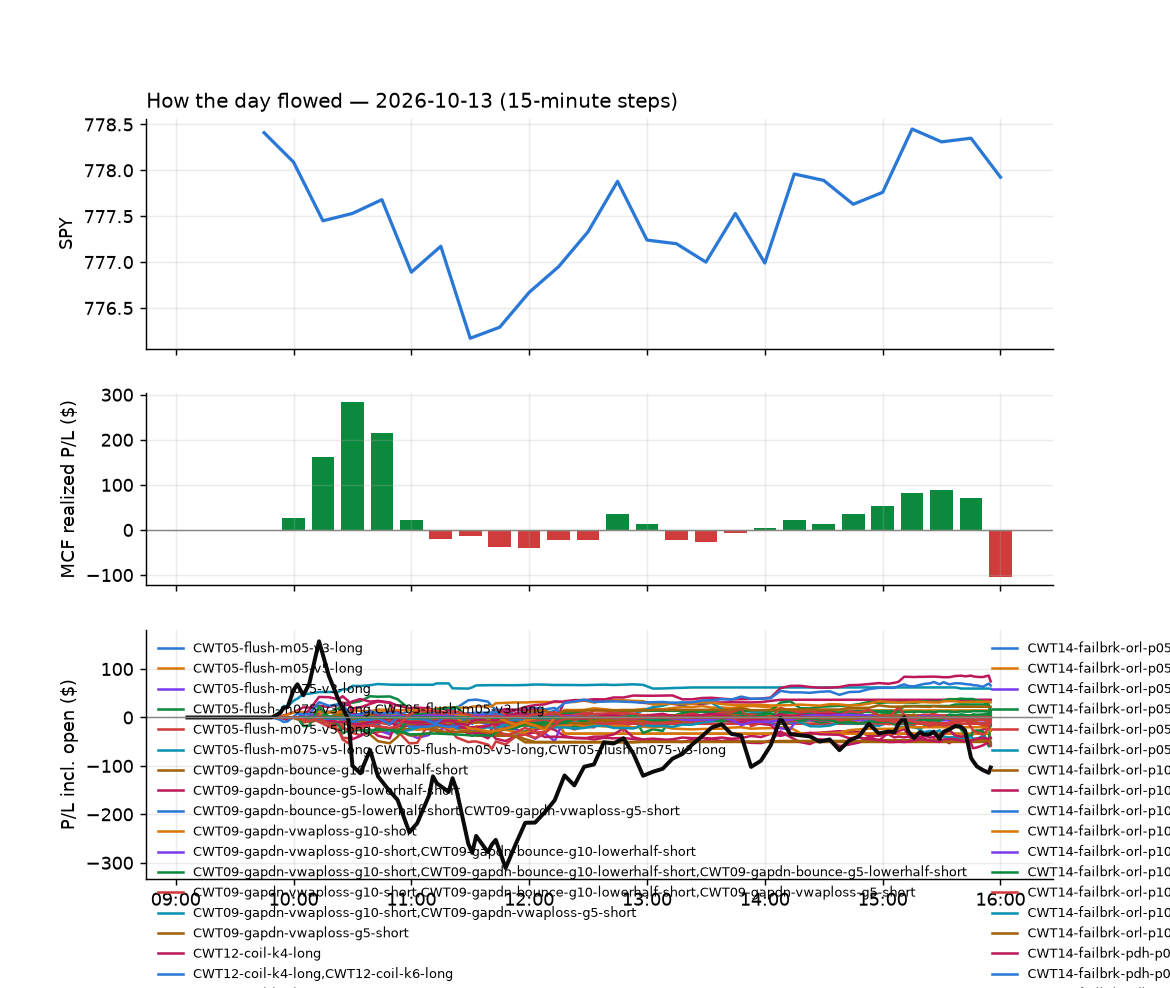

The file beside this chart, header and first rows:
id, run_id, symbol, strategy, side, date, signal_time, entry_time, entry, stop, target, exit_time, exit, exit_reason, r_multiple, mae_r, mfe_r, success, shares, pnl, broker_order_id, slip_bps, pnl_adj, pct
1076, 1, CBRS, CWT14-failbrk-pdl-p10-long, 1, 2026-10-13, 2026-10-13 09:50:38.689410-04:00, 2026-10-13 09:50:40.905684-04:00, 146.6, 142.6, 147.4, 2026-10-13 10:50:43.386895-04:00, 147.5, target, 0.2142, -0.3891, 0.2483, , 6, 5.22, c73ef7f5-6c57-49ff-8a1d-8795ead42fc1, 56.24, 5.22, 0.5933
860, 1, CMCSA, CWT14-failbrk-pdh-p10-short, -1, 2026-10-13, 2026-10-13 09:50:42.098569-04:00, 2026-10-13 09:50:42.493975-04:00, 20.83, 20.98, 20.78, 2026-10-13 09:54:06.965870-04:00, 20.78, target, 0.3357, , , , 45, 2.25, c9cbed0f-671c-47e4-b771-431db1e6fa9c, 7.196, 2.25, 0.24
875, 1, CM, CWT14-failbrk-pdh-p05-lowvol-short, -1, 2026-10-13, 2026-10-13 09:50:41.781255-04:00, 2026-10-13 09:50:43.159999-04:00, 110.5, 111, 110.3, 2026-10-13 09:59:24.063492-04:00, 110.3, target, 0.3853, , , , 8, 1.68, 21789ece-7b60-405d-91ae-ae5d0588939c, 3.62, 1.68, 0.1901
871, 1, CPRT, CWT14-failbrk-pdl-p10-long, 1, 2026-10-13, 2026-10-13 09:50:44.782231-04:00, 2026-10-13 09:50:45.730792-04:00, 26.52, 26.31, 26.57, 2026-10-13 09:58:06.172380-04:00, 26.3, stop, -1.037, , , , 35, -7.7, 54ddac78-ca49-4dbf-9ea5-16cb221bf7b0, 15.11, -8.4, -0.8296
890, 1, CSX, CWT14-failbrk-pdh-p10-short, -1, 2026-10-13, 2026-10-13 09:50:46.461926-04:00, 2026-10-13 09:50:46.837018-04:00, 47.67, 47.84, 47.57, 2026-10-13 10:04:01.245018-04:00, 47.57, target, 0.6089, -0.3332, 0.848, , 19, 1.91, bbd34a6c-fe1e-45e9-8793-18fe51771538, -2.098, 1.91, 0.2109
872, 1, CRBG, CWT14-failbrk-pdh-p05-lowvol-short, -1, 2026-10-13, 2026-10-13 09:50:45.054515-04:00, 2026-10-13 09:50:48.283680-04:00, 34.69, 34.88, 34.55, 2026-10-13 09:57:50.694879-04:00, 34.55, target, 0.7497, , , , 27, 3.78, d6fef3e6-8115-41cc-b0c5-3d7954380f18, -8.656, 3.78, 0.4036
876, 1, DHI, CWT14-failbrk-pdh-p10-short, -1, 2026-10-13, 2026-10-13 09:50:49.321966-04:00, 2026-10-13 09:50:49.531673-04:00, 135, 136.1, 134.8, 2026-10-13 09:59:08.932142-04:00, 134.7, target, 0.2337, , , , 6, 1.61, 671226c5-d6c9-480f-b0c8-91f2025c96a3, 17.38, 1.61, 0.1988
877, 1, EMBJ, CWT14-failbrk-pdh-p10-short, -1, 2026-10-13, 2026-10-13 09:50:52.502036-04:00, 2026-10-13 09:50:54.540208-04:00, 71.86, 72.54, 71.62, 2026-10-13 10:01:36.912157-04:00, 71.62, target, 0.3509, , , , 13, 3.12, 51c76ccd-a3be-42dd-b96d-8bb0aaf6ba28, 9.037, 3.12, 0.334
878, 1, EQH, CWT14-failbrk-pdh-p05-lowvol-short, -1, 2026-10-13, 2026-10-13 09:50:53.478886-04:00, 2026-10-13 09:50:55.393119-04:00, 53.63, 53.97, 53.44, 2026-10-13 09:58:26.041640-04:00, 53.41, target, 0.644, , , , 17, 3.74, 7b1e7c3f-80f0-47e2-8f44-3d15d3d0193c, -1.865, 3.74, 0.4102
861, 1, ETN, CWT14-failbrk-pdl-p10-long, 1, 2026-10-13, 2026-10-13 09:50:54.702017-04:00, 2026-10-13 09:50:55.405099-04:00, 425.4, 422.2, 427, 2026-10-13 09:53:32.404275-04:00, 427, target, 0.5116, , , , 2, 3.28, d10b86dc-126b-463c-8c6b-319a2e42198b, -0.2351, 3.28, 0.3855
862, 1, EXC, CWT14-failbrk-pdh-p10-short, -1, 2026-10-13, 2026-10-13 09:50:55.844395-04:00, 2026-10-13 09:50:56.680377-04:00, 42.03, 42.26, 42, 2026-10-13 09:53:32.038911-04:00, 42.0, target, 0.1302, , , , 22, 0.66, b4aa8612-96d9-4df0-b3d8-346ae35170ea, 14.26, 0.66, 0.07138
859, 1, GFI, CWT14-failbrk-pdh-p10-short, -1, 2026-10-13, 2026-10-13 09:51:01.288143-04:00, 2026-10-13 09:51:06.238983-04:00, 36.82, 37.33, 36.74, 2026-10-13 09:52:11.016191-04:00, 36.74, target, 0.1514, , , , 25, 1.95, 92a94102-f5e9-47d0-afdd-8892e13075cd, 33.03, 1.95, 0.2119
1117, 1, IWF, CWT14-failbrk-pdl-p10-long, 1, 2026-10-13, 2026-10-13 09:51:10.859744-04:00, 2026-10-13 09:51:11.358113-04:00, 126.9, 126.6, 127.2, 2026-10-13 11:08:39.063778-04:00, 126.6, stop, -1.002, -1.034, 0.5654, , 7, -2.17, 61db8847-4c90-449a-8267-54ae09a4f19a, -4.726, -2.31, -0.2443
863, 1, IYR, CWT14-failbrk-pdh-p10-short, -1, 2026-10-13, 2026-10-13 09:51:11.385745-04:00, 2026-10-13 09:51:14.697537-04:00, 96.7, 97.05, 96.56, 2026-10-13 09:54:49.344857-04:00, 96.55, target, 0.417, , , , 9, 1.32, dccc6dcf-ead6-4e47-9332-ab0ff5d613ca, 2.412, 1.32, 0.1517
879, 1, JEF, CWT14-failbrk-pdh-p05-lowvol-short, -1, 2026-10-13, 2026-10-13 09:51:12.071439-04:00, 2026-10-13 09:51:14.918269-04:00, 45.15, 45.55, 45, 2026-10-13 09:58:32.686168-04:00, 44.97, target, 0.4488, , , , 20, 3.59, cff3c452-197c-4805-874e-6e82bd9cec62, 6.64, 3.59, 0.3976
880, 1, M, CWT14-failbrk-pdh-p10-short, -1, 2026-10-13, 2026-10-13 09:51:17.694371-04:00, 2026-10-13 09:51:18.633785-04:00, 23.1, 23.28, 22.99, 2026-10-13 10:01:10.766351-04:00, 22.99, target, 0.6008, , , , 40, 4.4, 26b36873-8918-4425-ad92-90447c6fe747, -4.331, 4.4, 0.4762
864, 1, OSCR, CWT14-failbrk-pdh-p10-short, -1, 2026-10-13, 2026-10-13 09:51:30.846347-04:00, 2026-10-13 09:51:31.763531-04:00, 34.36, 34.62, 34.11, 2026-10-13 09:56:58.421913-04:00, 34.1, target, 1.005, , , , 27, 7.02, 427b5ee9-de4f-4483-b5c8-161bca656ccf, -23.34, 7.02, 0.7567
881, 1, NVS, CWT14-failbrk-pdh-p10-short, -1, 2026-10-13, 2026-10-13 09:51:28.050165-04:00, 2026-10-13 09:51:33.031579-04:00, 143.8, 144.5, 143.7, 2026-10-13 09:59:49.020875-04:00, 143.7, target, 0.1616, , , , 6, 0.66, aceaca0c-8ece-4ce2-9a41-c3770744155a, 11.81, 0.66, 0.07648
865, 1, SCHH, CWT14-failbrk-pdh-p10-short, -1, 2026-10-13, 2026-10-13 09:51:41.680967-04:00, 2026-10-13 09:51:42.353477-04:00, 22.38, 22.47, 22.35, 2026-10-13 09:54:48.243931-04:00, 22.35, target, 0.34, , , , 42, 1.26, da45bf10-39b0-4282-a129-b84e5547a0b3, 4.466, 1.26, 0.134
1077, 1, SHEL, CWT14-failbrk-pdh-p10-short, -1, 2026-10-13, 2026-10-13 09:51:42.827392-04:00, 2026-10-13 09:51:43.879887-04:00, 102.5, 102.9, 102.2, 2026-10-13 10:51:35.907557-04:00, 102.9, stop, -0.9981, -1.025, 0.499, , 9, -3.33, 98d87cb7-939b-4683-a9bb-1a0b8a60668b, -5.856, -3.51, -0.3609
866, 1, SNAP, CWT14-failbrk-pdh-p05-lowvol-short, -1, 2026-10-13, 2026-10-13 09:51:45.224126-04:00, 2026-10-13 09:51:50.006572-04:00, 6.62, 6.68, 6.576, 2026-10-13 09:55:43.257399-04:00, 6.68, stop, -1.001, , , , 142, -8.52, 193caca4-2336-497c-92ea-c595eceeee46, -13.77, -11.36, -0.9063
882, 1, TMUS, CWT14-failbrk-pdh-p10-short, -1, 2026-10-13, 2026-10-13 09:51:51.898306-04:00, 2026-10-13 09:51:55.444312-04:00, 153.7, 154.6, 152.8, 2026-10-13 10:00:34.264822-04:00, 152.8, target, 0.8966, , , , 6, 5.34, ded8335e-a1a0-4fee-962e-1e4fe12fbd5a, -14.34, 5.34, 0.5792
867, 1, VNQ, CWT14-failbrk-pdh-p10-short, -1, 2026-10-13, 2026-10-13 09:52:00.435349-04:00, 2026-10-13 09:52:03.580971-04:00, 91.22, 91.54, 91.06, 2026-10-13 09:54:48.990701-04:00, 91.06, target, 0.4952, , , , 10, 1.58, 54bb8670-6b60-47e0-b7b2-da6c2669fc54, 0.2193, 1.58, 0.1732
868, 1, XLF, CWT14-failbrk-pdh-p10-short, -1, 2026-10-13, 2026-10-13 09:52:04.647224-04:00, 2026-10-13 09:52:05.917350-04:00, 55.16, 55.28, 55.04, 2026-10-13 09:56:07.456802-04:00, 55.04, target, 1.04, , , , 17, 2.04, 4c9e0e6f-c3df-4913-910e-61e4cc1cfb6e, -7.257, 2.04, 0.2175
870, 1, XLRE, CWT14-failbrk-pdh-p10-short, -1, 2026-10-13, 2026-10-13 09:52:05.482061-04:00, 2026-10-13 09:52:06.291427-04:00, 41.85, 41.99, 41.78, 2026-10-13 09:54:49.361529-04:00, 41.78, target, 0.4895, , , , 22, 1.54, 5921a435-db9a-4e01-bf60-d6d7496ee476, 0.0, 1.54, 0.1673
869, 1, XLP, CWT14-failbrk-pdh-p10-short, -1, 2026-10-13, 2026-10-13 09:52:05.181570-04:00, 2026-10-13 09:52:08.118799-04:00, 84.43, 84.64, 84.27, 2026-10-13 09:56:55.588427-04:00, 84.27, target, 0.7739, , , , 11, 1.76, e96b561c-d88a-4abe-a617-3088c8b03f8c, -4.74, 1.76, 0.1895
873, 1, ZTS, CWT14-failbrk-pdh-p05-lowvol-short, -1, 2026-10-13, 2026-10-13 09:52:07.888920-04:00, 2026-10-13 09:52:08.757478-04:00, 75.52, 75.95, 75.28, 2026-10-13 09:58:03.647751-04:00, 75.26, target, 0.6099, , , , 12, 3.12, 37db8bb7-fe00-487c-97da-25e575a1be6f, -2.649, 3.12, 0.3443
891, 1, APA, CWT14-failbrk-pdh-p05-lowvol-short, -1, 2026-10-13, 2026-10-13 09:55:34.223164-04:00, 2026-10-13 09:55:34.620006-04:00, 47.26, 47.65, 47.07, 2026-10-13 10:06:35.300610-04:00, 47.07, target, 0.4889, -0.2573, 0.2573, , 19, 3.61, d9ee603d-779e-410b-83a2-4fd0d8c1437e, 0.0, 3.61, 0.402
901, 1, BMNR, CWT14-failbrk-pdl-p05-long, 1, 2026-10-13, 2026-10-13 09:55:39.660101-04:00, 2026-10-13 09:55:42.483810-04:00, 23.53, 23.29, 23.81, 2026-10-13 10:11:29.953301-04:00, 23.81, target, 1.15, -0.3437, 1.565, , 39, 10.81, d3ead19d-518a-432e-af9e-481525d92b17, -43.23, 10.81, 1.178
883, 1, CHWY, CWT14-failbrk-pdh-p10-short, -1, 2026-10-13, 2026-10-13 09:55:45.335671-04:00, 2026-10-13 09:55:47.212532-04:00, 19.7, 19.88, 19.61, 2026-10-13 10:02:05.071487-04:00, 19.6, target, 0.5398, , , , 47, 4.68, 7803275a-5d94-45e9-b3f9-27af208bd79f, 0.05076, 4.68, 0.5055
884, 1, CPB, CWT14-failbrk-pdh-p10-lowvol-short, -1, 2026-10-13, 2026-10-13 09:55:49.310905-04:00, 2026-10-13 09:55:50.811552-04:00, 19.24, 19.37, 19.16, 2026-10-13 10:00:08.861724-04:00, 19.15, target, 0.6703, , , , 49, 4.34, 27aa25e0-7101-4ca8-8616-3a93188d2921, -5.2, 4.34, 0.4604
885, 1, DOW, CWT14-failbrk-pdh-p10-lowvol-short, -1, 2026-10-13, 2026-10-13 09:55:54.031715-04:00, 2026-10-13 09:55:55.772102-04:00, 28.47, 28.63, 28.34, 2026-10-13 10:01:34.663855-04:00, 28.33, target, 0.8558, , , , 33, 4.62, 4e56915d-8c4a-4346-b399-50cf4e21c602, -10.2, 4.62, 0.4917
1267, 1, KMI, CWT14-failbrk-pdh-p10-short, -1, 2026-10-13, 2026-10-13 09:56:15.791601-04:00, 2026-10-13 09:56:16.169368-04:00, 33.06, 33.26, 33, 2026-10-13 12:32:02.723011-04:00, 33.0, target, 0.3068, -0.8692, 0.3579, , 28, 1.68, bd1c35b0-9558-4204-a4bc-28c64ac9f21d, 7.556, 1.68, 0.1815
1056, 1, KO, CWT14-failbrk-pdh-p10-lowvol-short, -1, 2026-10-13, 2026-10-13 09:56:16.083324-04:00, 2026-10-13 09:56:17.775574-04:00, 89.73, 90.1, 89.63, 2026-10-13 10:43:15.922573-04:00, 90.11, stop, -1.026, -0.9721, 0.05686, , 10, -3.79, 273c7811-a967-44b2-8b01-58a57cde279b, 6.014, -3.99, -0.4224
886, 1, NVDA, CWT14-failbrk-pdl-p10-long, 1, 2026-10-13, 2026-10-13 09:56:27.910723-04:00, 2026-10-13 09:56:29.044451-04:00, 224.8, 223.8, 225.7, 2026-10-13 10:00:55.408754-04:00, 225.7, target, 0.8121, , , , 4, 3.56, fcc3da16-ad5e-4d7b-8e2d-86097b9cec34, -9.77, 3.56, 0.3958
887, 1, NVDL, CWT14-failbrk-pdl-p10-long, 1, 2026-10-13, 2026-10-13 09:56:28.172138-04:00, 2026-10-13 09:56:29.370848-04:00, 35.4, 35.05, 35.68, 2026-10-13 10:00:54.713235-04:00, 35.68, target, 0.7921, , , , 26, 7.28, a3bb85b0-bd11-4a71-a80e-f9bfa8c4ab72, -19.73, 7.28, 0.791
892, 1, ORLY, CWT14-failbrk-pdh-p05-lowvol-short, -1, 2026-10-13, 2026-10-13 09:56:31.155136-04:00, 2026-10-13 09:56:32.058510-04:00, 86.75, 87.18, 86.59, 2026-10-13 10:02:29.767272-04:00, 86.59, target, 0.3696, -0.3234, 0.5775, , 10, 1.6, ad43ec74-317e-456e-b212-03db9b0351a5, 4.609, 1.6, 0.1844
955, 1, RIG, CWT14-failbrk-pdh-p10-short, -1, 2026-10-13, 2026-10-13 09:56:39.959490-04:00, 2026-10-13 09:56:40.818379-04:00, 5.68, 5.73, 5.663, 2026-10-13 10:23:00.759268-04:00, 5.66, target, 0.4027, -0.6041, 0.5034, , 165, 3.3, 1848734f-9e28-4a95-b925-b19a32355433, 8.795, 3.3, 0.3521
893, 1, SM, CWT14-failbrk-pdh-p10-short, -1, 2026-10-13, 2026-10-13 09:56:45.586394-04:00, 2026-10-13 09:56:46.157069-04:00, 38.09, 38.47, 37.96, 2026-10-13 10:06:49.144267-04:00, 37.96, target, 0.3443, -0.3178, 0.2516, , 24, 3.12, c2742729-b15c-4039-a486-93a61e8717e9, 10.52, 3.12, 0.3413
888, 1, TSN, CWT14-failbrk-pdh-p10-lowvol-short, -1, 2026-10-13, 2026-10-13 09:56:54.662373-04:00, 2026-10-13 09:56:56.554778-04:00, 53.7, 53.9, 53.57, 2026-10-13 10:01:08.626477-04:00, 53.56, target, 0.7124, , , , 17, 2.38, d39fb99d-9158-4878-b3f7-a8c5d751190e, -3.726, 2.38, 0.2607
889, 1, VGT, CWT14-failbrk-pdl-p05-long, 1, 2026-10-13, 2026-10-13 09:57:00.364554-04:00, 2026-10-13 09:57:01.482331-04:00, 126.3, 125.9, 126.5, 2026-10-13 10:01:23.618453-04:00, 126.5, target, 0.6397, , , , 7, 1.82, ce76a0d7-dda8-4ee4-9035-71239b4e04b9, -2.375, 1.82, 0.2059
902, 1, AMD, CWT14-failbrk-pdl-p05-long, 1, 2026-10-13, 2026-10-13 09:57:08.747633-04:00, 2026-10-13 09:57:09.921984-04:00, 588.6, 582.9, 591.3, 2026-10-13 10:09:34.713071-04:00, 591.5, target, 0.5132, -0.1812, 0.6049, , 1, 2.91, 5fb7d89f-7f03-450f-85c5-ea76935cedd7, 1.122, 2.91, 0.4944
903, 1, BMNU, CWT14-failbrk-pdl-p05-long, 1, 2026-10-13, 2026-10-13 09:57:09.468224-04:00, 2026-10-13 09:57:13.634816-04:00, 16.21, 15.85, 16.66, 2026-10-13 10:11:47.670456-04:00, 16.66, target, 1.299, -0.2138, 1.576, , 57, 26.07, 7cab6054-8e78-4cb9-8117-59f31b16bd12, -112.7, 26.07, 2.822
1104, 1, B, CWT14-failbrk-pdl-p05-long, 1, 2026-10-13, 2026-10-13 10:00:38.184591-04:00, 2026-10-13 10:00:38.790419-04:00, 40.66, 40.33, 40.76, 2026-10-13 11:00:32.077371-04:00, 40.33, stop, -0.9909, -1.036, 0.04504, , 23, -7.59, 190bac67-769e-459b-90ac-1955364657fa, 11.08, -8.05, -0.8116
894, 1, AVGO, CWT14-failbrk-pdl-p10-lowvol-long, 1, 2026-10-13, 2026-10-13 10:00:37.323638-04:00, 2026-10-13 10:00:39.728490-04:00, 354.5, 352.1, 355.9, 2026-10-13 10:02:33.076288-04:00, 356.1, target, 0.6353, -0.07582, 0.7135, , 2, 3.1, 4040c675-2c91-49e0-ad32-3d963875d2f2, -3.891, 3.1, 0.4372
895, 1, BAM, CWT14-failbrk-pdl-p10-lowvol-long, 1, 2026-10-13, 2026-10-13 10:00:38.850024-04:00, 2026-10-13 10:00:43.264363-04:00, 45.71, 45.48, 45.87, 2026-10-13 10:03:19.207353-04:00, 45.47, stop, -1.044, -1, 0.087, , 20, -4.8, ec76112e-4f33-4289-ad67-c585c8f2dc94, -6.559, -5.2, -0.525
904, 1, CCJ, CWT14-failbrk-pdl-p05-long, 1, 2026-10-13, 2026-10-13 10:00:43.704241-04:00, 2026-10-13 10:00:46.556632-04:00, 85.66, 84.94, 86.14, 2026-10-13 10:10:57.185055-04:00, 86.15, target, 0.6772, -0.4578, 0.6936, , 11, 5.37, 710c1c34-bbae-4d93-af0c-99b2edbdac43, -9.331, 5.37, 0.5699
896, 1, ILMN, CWT14-failbrk-pdl-p05-long, 1, 2026-10-13, 2026-10-13 10:01:10.020594-04:00, 2026-10-13 10:01:11.382291-04:00, 270.6, 265.4, 271.2, 2026-10-13 10:02:48.563134-04:00, 271.3, target, 0.123, -0.08742, 0.2699, , 3, 1.92, 6e963c1a-ab68-4c4c-9e41-e9c5b1a8901c, 50.97, 1.92, 0.2365
897, 1, LYB, CWT14-failbrk-pdh-p10-lowvol-short, -1, 2026-10-13, 2026-10-13 10:01:17.926531-04:00, 2026-10-13 10:01:18.855251-04:00, 60.0, 60.53, 59.91, 2026-10-13 10:06:15.908923-04:00, 59.91, target, 0.1684, -0.2058, 0.1591, , 15, 1.35, 2a9e5baf-6819-47a6-9c8b-84deed43d156, 19.96, 1.35, 0.15
905, 1, MRNA, CWT14-failbrk-pdl-p10-long, 1, 2026-10-13, 2026-10-13 10:01:22.308549-04:00, 2026-10-13 10:01:25.149177-04:00, 213.4, 208.8, 214.8, 2026-10-13 10:12:25.495582-04:00, 214.8, target, 0.3046, -0.4364, 0.337, , 4, 5.64, fb0ecd42-e757-4791-98ce-831cc1af720e, 30.55, 5.64, 0.6606
928, 1, PENG, CWT14-failbrk-pdh-p05-lowvol-short, -1, 2026-10-13, 2026-10-13 10:01:34.064600-04:00, 2026-10-13 10:01:34.692731-04:00, 79.8, 80.65, 78.78, 2026-10-13 10:15:58.416019-04:00, 78.74, target, 1.245, -0.2299, 1.533, , 11, 11.62, cfa5e07e-56a8-40d3-98d8-d4a76e4664ad, -50.38, 11.62, 1.324
898, 1, PCG, CWT14-failbrk-pdl-p05-long, 1, 2026-10-13, 2026-10-13 10:01:33.537257-04:00, 2026-10-13 10:01:36.588571-04:00, 12.93, 12.88, 13.04, 2026-10-13 10:02:13.944605-04:00, 12.88, stop, -1.083, -1.083, 0.2166, , 72, -3.6, 1f575d94-c0f4-4354-a2fa-ea3c33deaff9, -42.36, -5.04, -0.3867
899, 1, SIRI, CWT14-failbrk-pdh-p10-short, -1, 2026-10-13, 2026-10-13 10:01:43.848475-04:00, 2026-10-13 10:01:51.191494-04:00, 26.77, 27.01, 26.76, 2026-10-13 10:02:35.357984-04:00, 26.76, target, 0.02934, -0.176, 0.09094, , 35, 0.25, b5f0266c-203c-4a29-928f-e2f1042b0639, 29, 0.25, 0.02669
1009, 1, TRP, CWT14-failbrk-pdh-p05-lowvol-short, -1, 2026-10-13, 2026-10-13 10:01:52.826887-04:00, 2026-10-13 10:01:53.911952-04:00, 60.63, 60.94, 60.52, 2026-10-13 10:30:43.813740-04:00, 60.95, stop, -1.034, -0.8563, 0.1454, , 15, -4.8, d1482d16-0a8f-415e-95f8-d8aa75cb967f, 4.946, -5.1, -0.5278
1238, 1, XP, CWT14-failbrk-pdl-p10-lowvol-long, 1, 2026-10-13, 2026-10-13 10:02:05.484175-04:00, 2026-10-13 10:02:10.807101-04:00, 32.07, 31.71, 32.28, 2026-10-13 12:10:30.565864-04:00, 31.72, stop, -0.9732, -1.07, 0.3046, , 29, -10.16, beb9ce0e-7bf7-41fc-998b-93fe4aa211f0, -5.814, -10.74, -1.092
906, 1, AMRZ, CWT14-failbrk-orl-p10-long, 1, 2026-10-13, 2026-10-13 10:05:22.862234-04:00, 2026-10-13 10:05:23.711776-04:00, 36.07, 35.79, 36.12, 2026-10-13 10:11:57.491260-04:00, 36.13, target, 0.2163, -0.2461, 0.3164, , 26, 1.6, cfe7d83d-1f35-4a12-93f9-f9b49fbbd35a, 16.66, 1.6, 0.1706
907, 1, AMRZ, CWT14-failbrk-orl-p05-long, 1, 2026-10-13, 2026-10-13 10:05:22.944625-04:00, 2026-10-13 10:05:24.719715-04:00, 36.07, 35.79, 36.12, 2026-10-13 10:11:53.549709-04:00, 36.12, target, 0.1758, -0.2461, 0.3164, , 26, 1.3, b60e1c45-79bb-4063-bbb8-19387433fd5d, 16.66, 1.3, 0.1386
1443, 1, ARKG, CWT14-failbrk-pdl-p10-long, 1, 2026-10-13, 2026-10-13 10:05:24.870940-04:00, 2026-10-13 10:05:26.653217-04:00, 48.72, 48.06, 49.03, 2026-10-13 15:55:42.481733-04:00, 48.44, flatten, -0.4239, -0.7921, 0.4352, , 19, -5.25, 9b09e8ae-27ee-4de0-a3a1-7fd2a2f55dc2, 1.297, -5.25, -0.5672
1444, 1, ARKG, CWT14-failbrk-pdl-p05-long, 1, 2026-10-13, 2026-10-13 10:05:24.942184-04:00, 2026-10-13 10:05:27.651091-04:00, 48.72, 48.06, 49.03, 2026-10-13 15:55:42.481733-04:00, 48.44, flatten, -0.4294, -0.794, 0.4214, , 19, -5.37, 3f7960ef-07cf-4bc1-98de-d9528a126d1a, 2.593, -5.37, -0.5801
1091, 1, CELH, CWT14-failbrk-pdl-p05-long, 1, 2026-10-13, 2026-10-13 10:05:37.086236-04:00, 2026-10-13 10:05:38.003385-04:00, 27.8, 27.51, 27.91, 2026-10-13 10:57:08.636369-04:00, 27.91, target, 0.378, -0.6185, 0.4124, , 34, 3.74, e1e4c37d-03e7-43f7-bdf4-563e9d875cad, 9.001, 3.74, 0.3957
... 587 more rows
